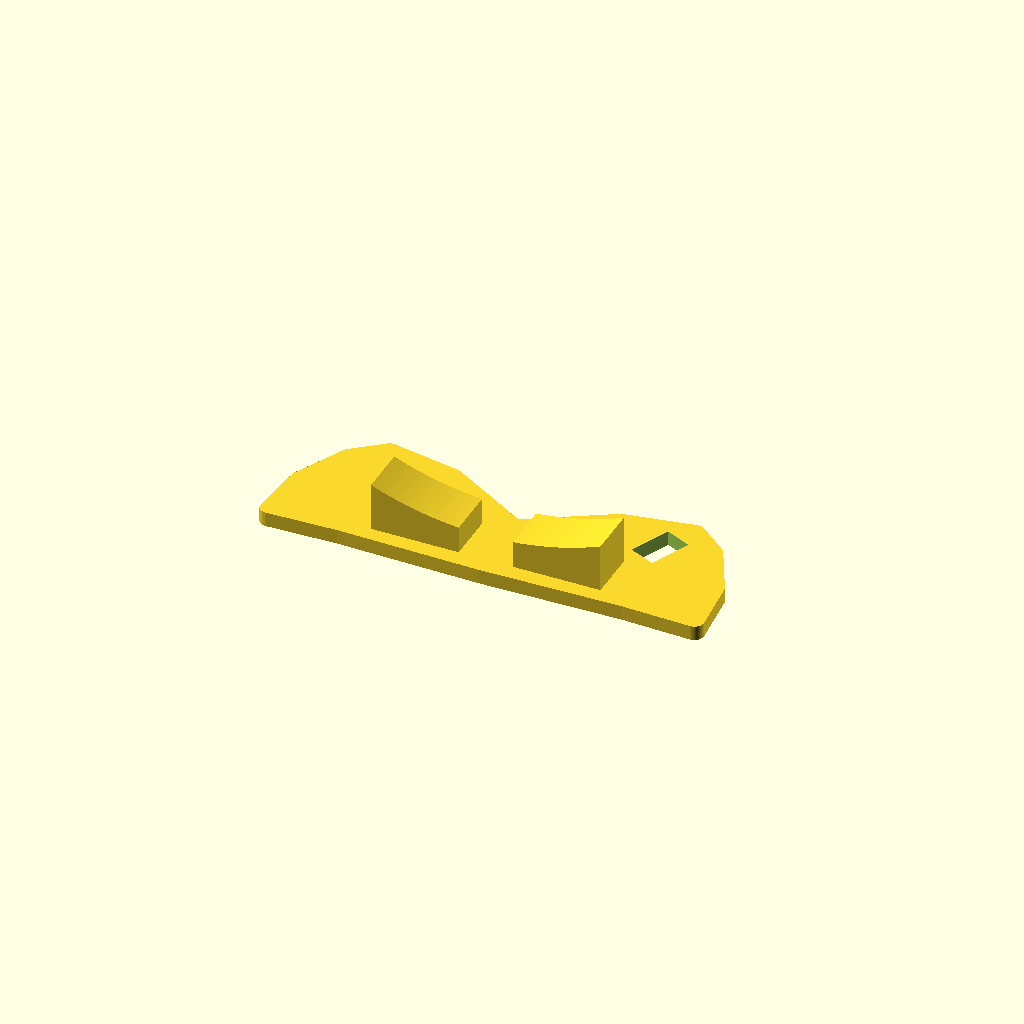
Cell 1: the model at its default parameters.
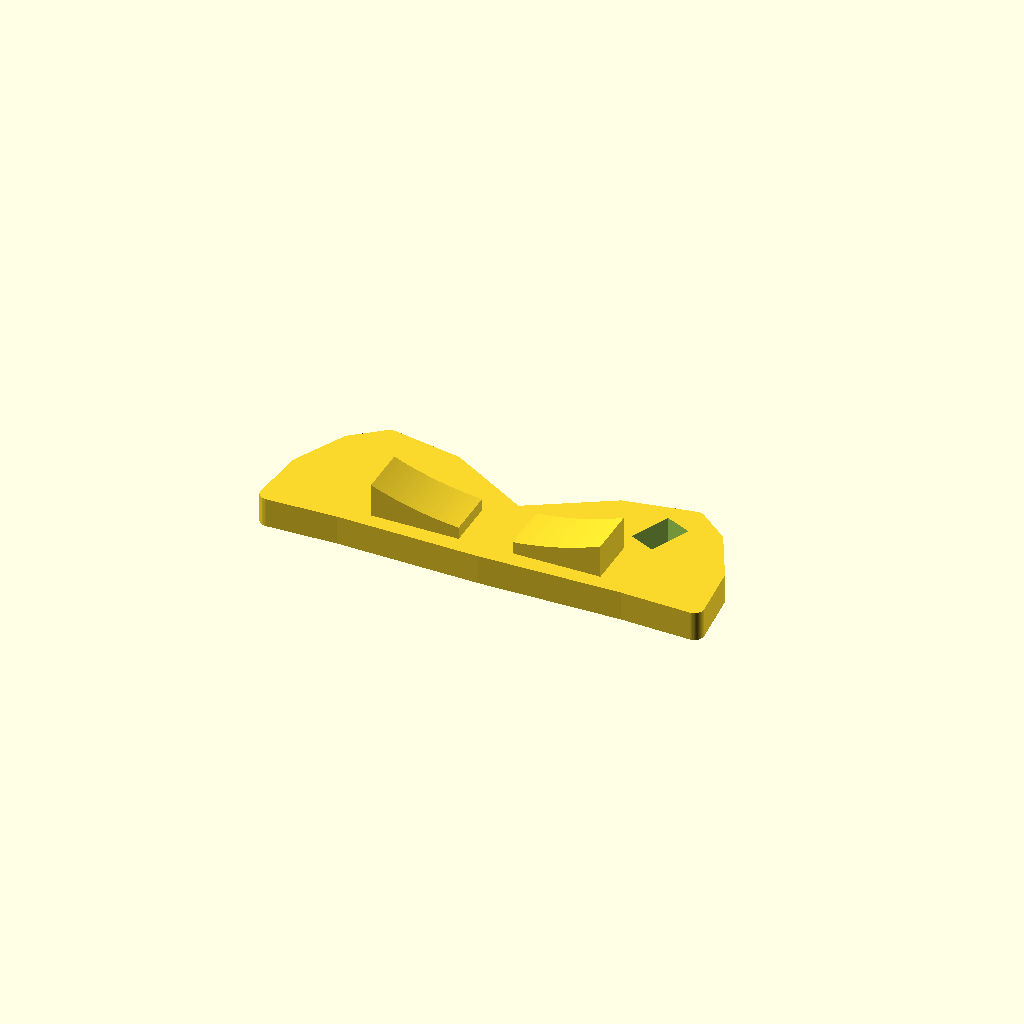
Cell 2 — robe_thickness set to 4.4, the other parameters unchanged.
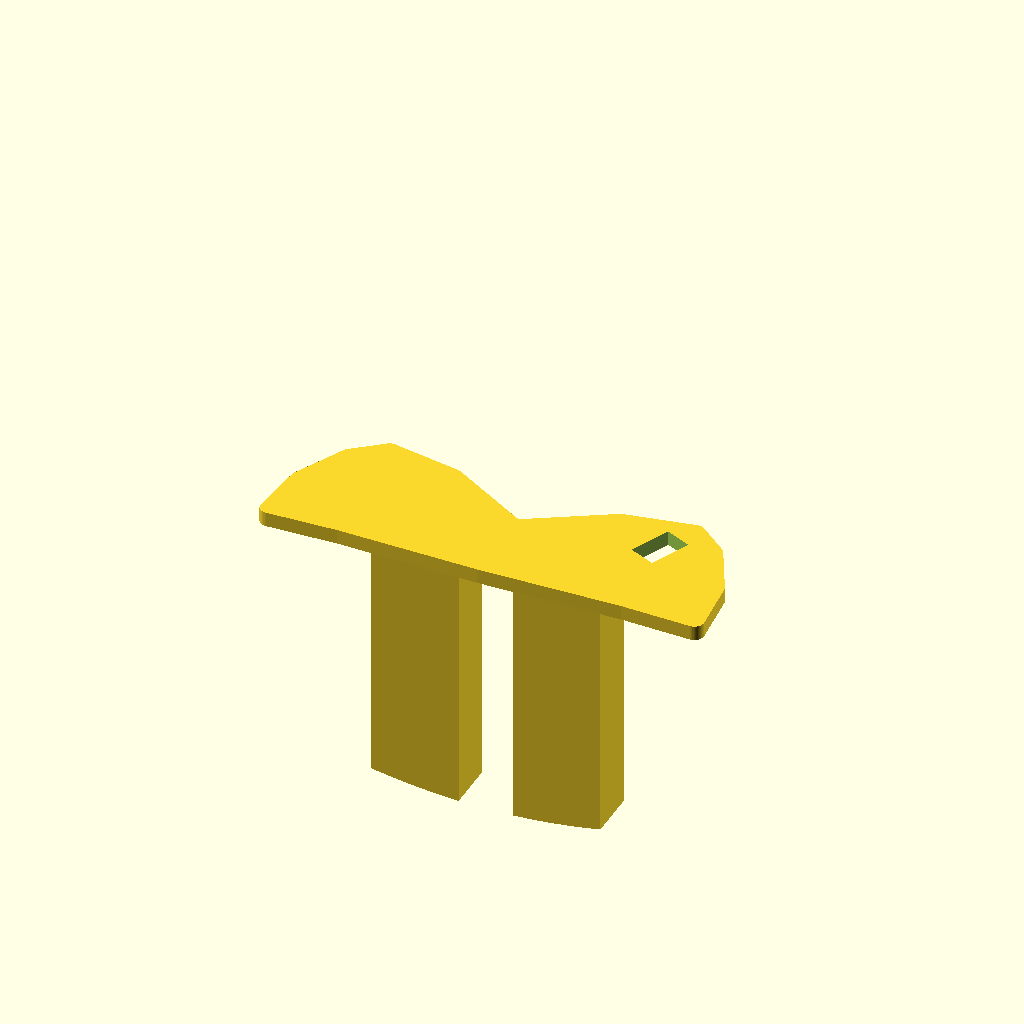
Cell 3: stock_collar_radius = 89.4 (everything else at default).
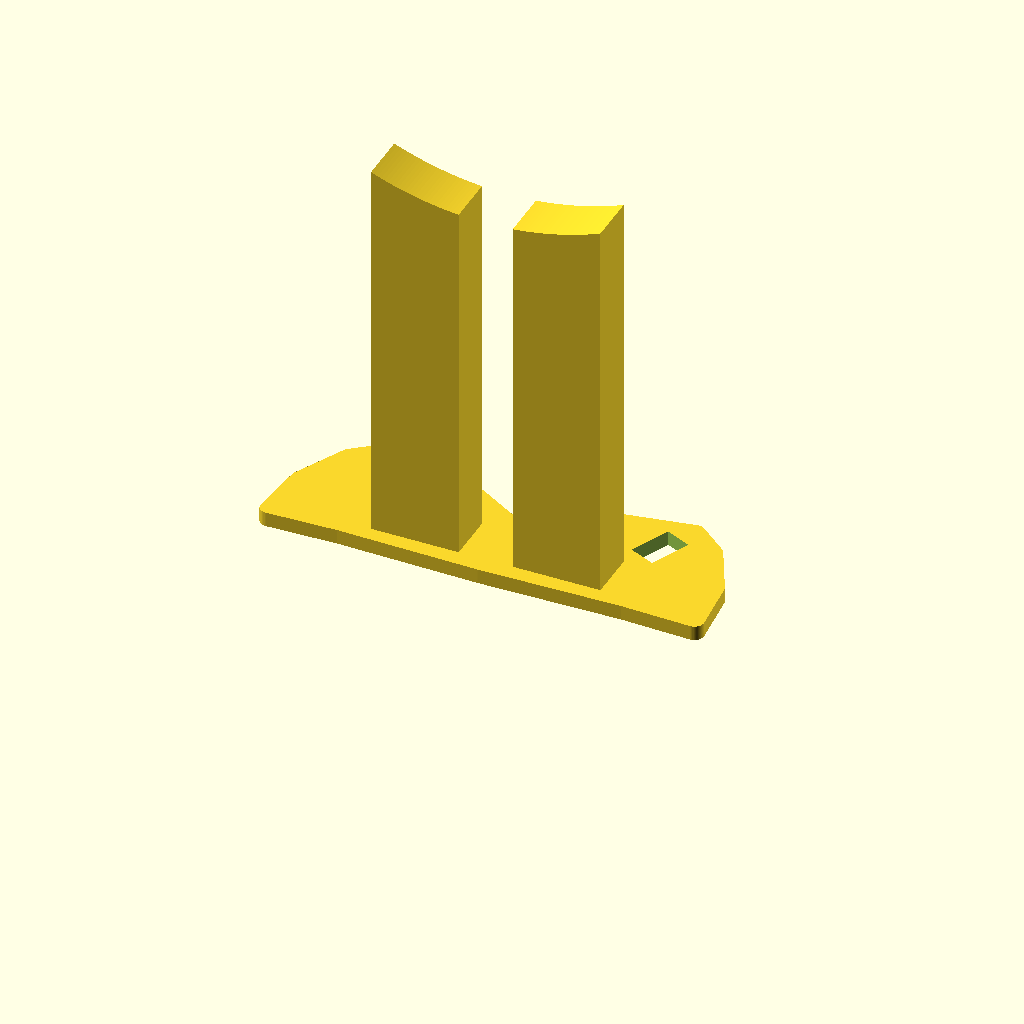
Cell 4: the same model with robe_front_y = 102.6.
One fixed orthographic camera (rotation 55°, 0°, 25°; colour scheme Cornfield) for every cell.
Source of the model, docs/stage2/hardware/judge-strider.scad:
// Removable judge robe and display gavel for StackChan Strider (K151).
// Dimensions in mm. "robe" and "gavel" are oriented on the print bed.
part = "robe";
mount_tape_mm = 0.55;
peg_clearance_mm = 0.25;
$fn = 48;

robe_thickness = 2.2;
stock_collar_radius = 44.7;
robe_front_y = 51.3;
robe_height = 3; // Relative to the bottom of the stock Strider yoke.
gavel_x = 20;
gavel_y = 12.1;
gavel_angle = -24;
gavel_back = 5.4;
peg_width = 3.6;
peg_length = 6;
peg_depth = 3.05;

module stroke(points, width) {
    for (i = [0 : len(points) - 2])
        hull() {
            translate(points[i]) circle(d = width, $fn = 20);
            translate(points[i + 1]) circle(d = width, $fn = 20);
        }
}

module robe_profile() {
    offset(r = 1.4)
        offset(delta = -1.4)
            polygon([
                [-33, -3], [-32, 7], [-28, 15], [-23, 19], [-12, 17],
                [0, 10], [12, 17], [23, 19], [28, 15], [32, 7], [33, -3],
                [21, -2.6], [0, -3], [-21, -2.6]
            ]);
}

module lapels() {
    for (side = [-1, 1])
        scale([side, 1])
            union() {
                stroke([[0, 5], [10.5, 11], [17, 15.2]], 1.25);
                stroke([[4.1, 3.1], [12.9, 7.8]], 0.9);
                stroke([[13, -0.6], [15, 4.2]], 0.7);
            }
}

function mount_depth(x) =
    robe_front_y - sqrt(pow(stock_collar_radius + mount_tape_mm, 2) - x*x);

module tape_pad() {
    // This surface follows the front of the fixed ring, with room for tape.
    pad_profile = concat(
        [[4, robe_thickness - 0.1], [17, robe_thickness - 0.1]],
        [for (x = [17 : -0.5 : 4]) [x, mount_depth(x)]]
    );
    translate([0, 7, 0])
        rotate([90, 0, 0])
            linear_extrude(height = 7.4)
                polygon(pad_profile);
}

module gavel_position() {
    translate([gavel_x, gavel_y, 0])
        rotate([0, 0, gavel_angle])
            children();
}

module robe() {
    difference() {
        union() {
            linear_extrude(height = robe_thickness)
                robe_profile();
            tape_pad();
            mirror([1, 0, 0]) tape_pad();
        }
        translate([0, 0, -0.05])
            linear_extrude(height = 0.65)
                lapels();
        gavel_position()
            translate([0, 0, -0.1])
                linear_extrude(height = robe_thickness + 0.2)
                    square([peg_width + 2*peg_clearance_mm, peg_length + 2*peg_clearance_mm], center = true);
    }
}

module along_x(x0, x1, y, z, radius) {
    translate([x0, y, z])
        rotate([0, 90, 0])
            cylinder(h = x1-x0, r = radius);
}

module gavel() {
    union() {
        intersection() {
            union() {
                along_x(-9.5, 9.5, 12, 2.6, 4.4);
                along_x(-10.5, -7.4, 12, 2.6, 5.05);
                along_x(7.4, 10.5, 12, 2.6, 5.05);
                along_x(-6.5, -5.4, 12, 2.6, 4.65);
                along_x(5.4, 6.5, 12, 2.6, 4.65);
                linear_extrude(height = gavel_back)
                    hull() {
                        translate([0, -8.7]) circle(r = 2.7);
                        translate([0, 1]) circle(r = 2.55);
                        translate([0, 9.5]) circle(r = 2.1);
                    }
                linear_extrude(height = gavel_back)
                    translate([0, -9.8]) circle(r = 3.25);
            }
            translate([-12, -15, 0]) cube([24, 36, gavel_back]);
        }
        translate([0, 0, gavel_back - 0.08])
            linear_extrude(height = peg_depth + 0.08, scale = 0.85)
                square([peg_width, peg_length], center = true);
    }
}

module installed() {
    translate([0, robe_front_y, robe_height])
        rotate([90, 0, 0]) {
            robe();
            gavel_position()
                translate([0, 0, -gavel_back])
                    gavel();
        }
}

if (part == "robe") robe();
if (part == "gavel") gavel();
if (part == "installed") installed();
Customizer parameters (derived from the source; name, type, default, range or options):
part: string, default "robe"
mount_tape_mm: number, default 0.55
peg_clearance_mm: number, default 0.25
robe_thickness: number, default 2.2
stock_collar_radius: number, default 44.7
robe_front_y: number, default 51.3
robe_height: number, default 3
gavel_x: number, default 20
gavel_y: number, default 12.1
gavel_angle: number, default -24
gavel_back: number, default 5.4
peg_width: number, default 3.6
peg_length: number, default 6
peg_depth: number, default 3.05
